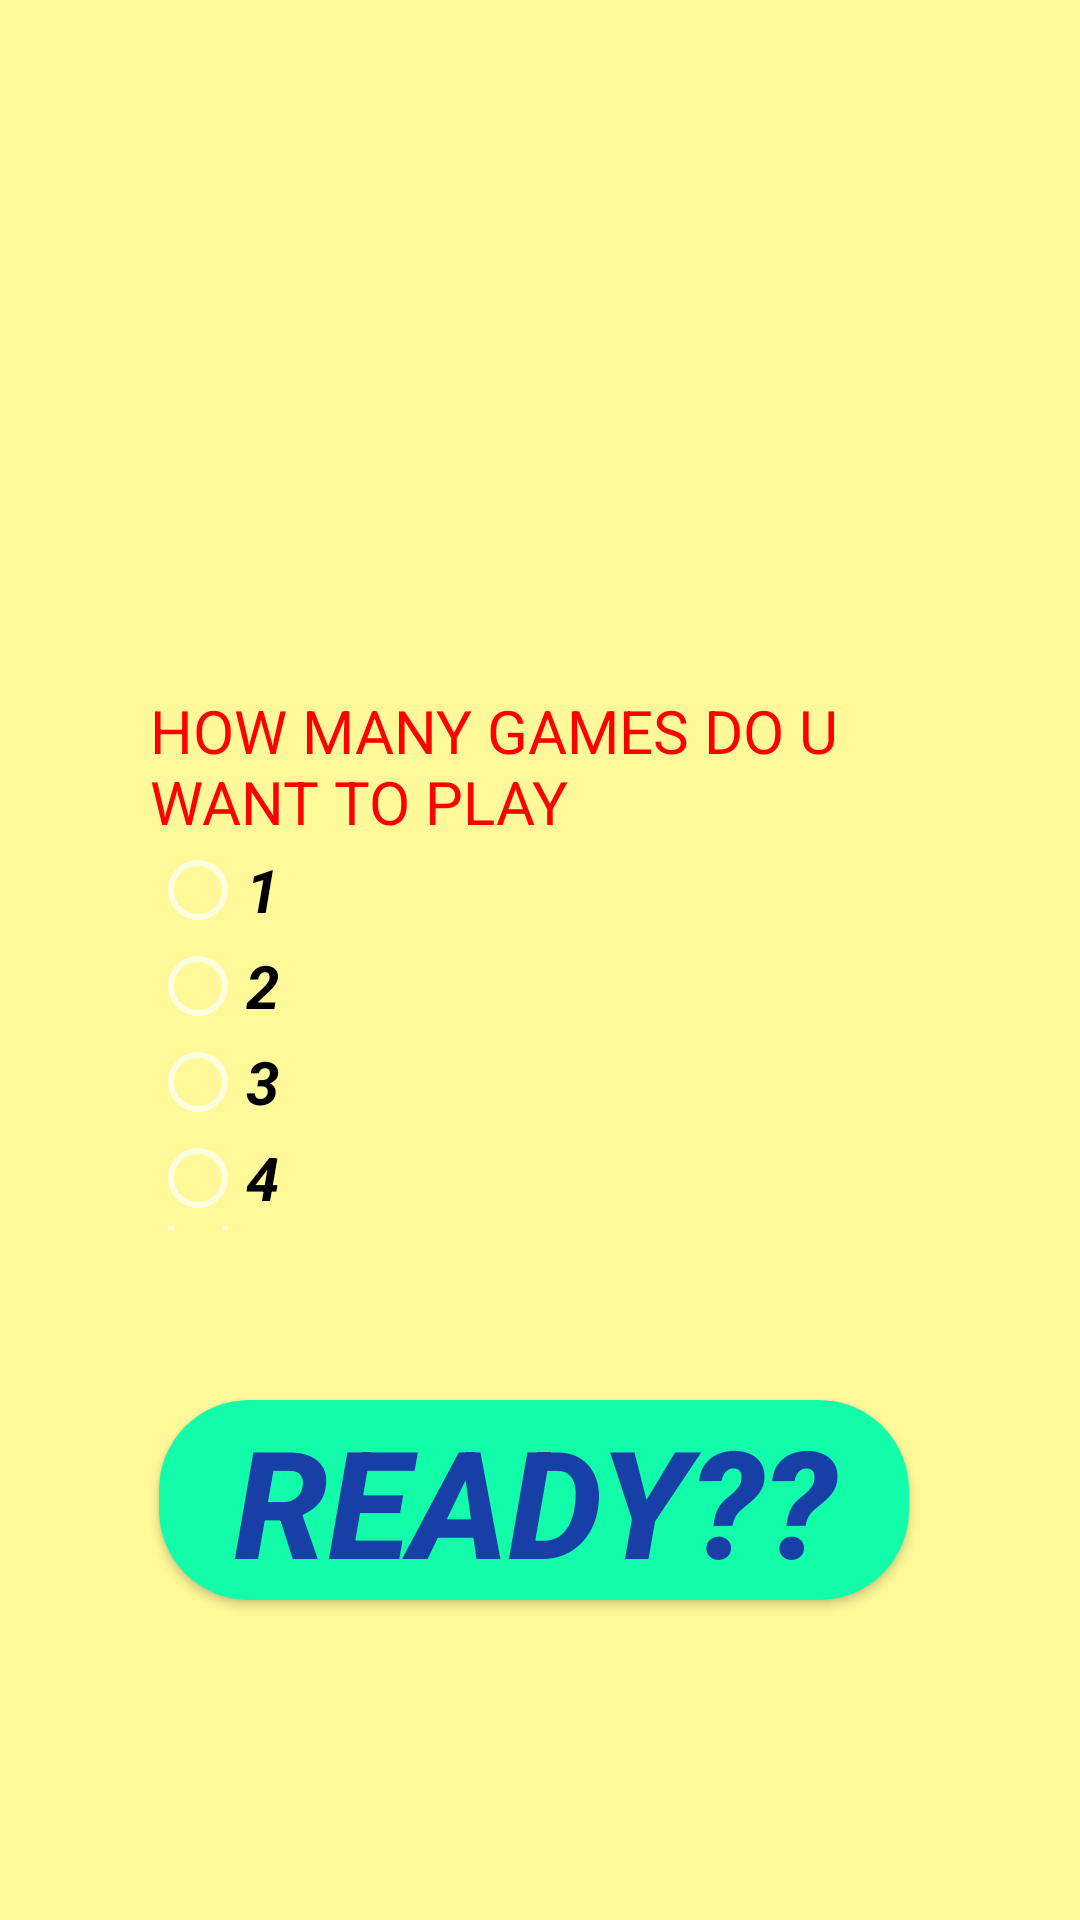

Android layout source for this screen:
<!-- AndroidManifest.xml: activity theme AppTheme1 -->
<!-- res/layout/activity_main2.xml -->
<?xml version="1.0" encoding="utf-8"?>
<LinearLayout
        xmlns:android="http://schemas.android.com/apk/res/android"
        android:layout_width="match_parent"
        android:layout_height="match_parent"
        android:orientation="vertical"
        android:background="#fff999"
        android:padding="50dp"
>
    <LinearLayout android:layout_width="match_parent" android:layout_height="0dp"
                  android:layout_weight="1"
    >
        <ImageView android:layout_width="wrap_content" android:layout_height="wrap_content"
                   android:background="@drawable/tictac"
                   android:layout_marginStart="15dp"
                   android:layout_marginEnd="15dp"

                   android:layout_marginTop="15dp"
                   android:layout_marginBottom="50dp"/>


    </LinearLayout>
    <LinearLayout android:layout_width="match_parent" android:layout_height="0dp"
                  android:orientation="horizontal"
    android:layout_weight="1">
        <RelativeLayout android:layout_width="match_parent" android:layout_height="match_parent">

            <TextView android:layout_width="wrap_content"
                      android:text="HOW MANY GAMES DO U WANT TO PLAY"
                      android:textSize="20dp"
                      android:textColor="#ff0000"
                      android:id="@+id/no_of_games"

                      android:layout_height="wrap_content"/>
            <RadioGroup android:layout_width="match_parent"
                        android:id="@+id/radio_group"
                        android:layout_below="@+id/no_of_games"
                        android:layout_height="wrap_content">


                <RadioButton android:layout_width="wrap_content"
                             android:text="1"
                             android:id="@+id/one_game"
                             android:textStyle="bold|italic"
                             android:textSize="20dp"
                             android:textColor="#000"
                             android:layout_height="wrap_content"/>
                <RadioButton android:layout_width="wrap_content"
                             android:text="2"
                             android:textColor="#000"
                             android:id="@+id/two_games"
                             android:textStyle="bold|italic"
                             android:textSize="20dp"
                             android:layout_height="wrap_content"/>
                <RadioButton android:layout_width="wrap_content"
                             android:text="3"
                             android:textColor="#000"
                             android:id="@+id/three_games"
                             android:textStyle="bold|italic"
                             android:textSize="20dp"
                             android:layout_height="wrap_content"/>
                <RadioButton android:layout_width="wrap_content"
                             android:text="4"
                             android:id="@+id/four_games"
                             android:textColor="#000"
                             android:textStyle="bold|italic"
                             android:textSize="20dp"
                             android:layout_height="wrap_content"/>
                <RadioButton android:layout_width="wrap_content"
                             android:text="5"
                             android:textColor="#000"
                             android:id="@+id/five_games"
                             android:textStyle="bold|italic"
                             android:textSize="20dp"
                             android:layout_height="wrap_content"/>
            </RadioGroup>

        </RelativeLayout>

    </LinearLayout>
    <LinearLayout android:layout_width="match_parent" android:layout_height="0dp"
                  android:orientation="horizontal"
    android:layout_weight="1">
<Button android:layout_width="250dp" android:layout_height="wrap_content"
android:layout_gravity="center_vertical"
        android:textStyle="italic|bold"
        android:textSize="50dp"
        android:text="READY??"
        android:id="@+id/ready_btn"
        android:onClick="btnClick"
        android:textColor="#173FA5"
        android:background="@drawable/roundbox"
android:layout_marginStart="3dp"/>
    </LinearLayout>
</LinearLayout>
<!-- resources referenced by this layout -->
<resources>
  <!-- drawable roundbox (drawable) -->
  <?xml version="1.0" encoding="utf-8"?>
  <shape
          android:shape="rectangle" xmlns:android="http://schemas.android.com/apk/res/android">
      <solid android:color="#13FCAA"/>
      <corners android:radius="30dp"/>
  </shape>
  <style name="AppTheme1" parent="Theme.AppCompat.NoActionBar">
          
          <item name="colorPrimary">@color/colorPrimary</item>
          <item name="colorPrimaryDark">@color/colorPrimaryDark</item>
          <item name="colorAccent">@color/colorAccent</item>
      </style>
  <!-- not gathered from this repository: default colours our renderer supplied (Android Studio template values) -->
  <color name="colorPrimary">#FF6200EE</color>
  <color name="colorPrimaryDark">#FF3700B3</color>
  <color name="colorAccent">#FF03DAC5</color>
</resources>
